Run: headless pygame with SDL's dummy video driver; simulated clock (each Clock.tick advances the game by its frame time, no real sleeping); random seed 0; keys injected as events and as key.get_pressed() state; mouse plan: one left click at the window centre at the start of phase 2, then a move to the lower-right quarter at the start of phase 3.
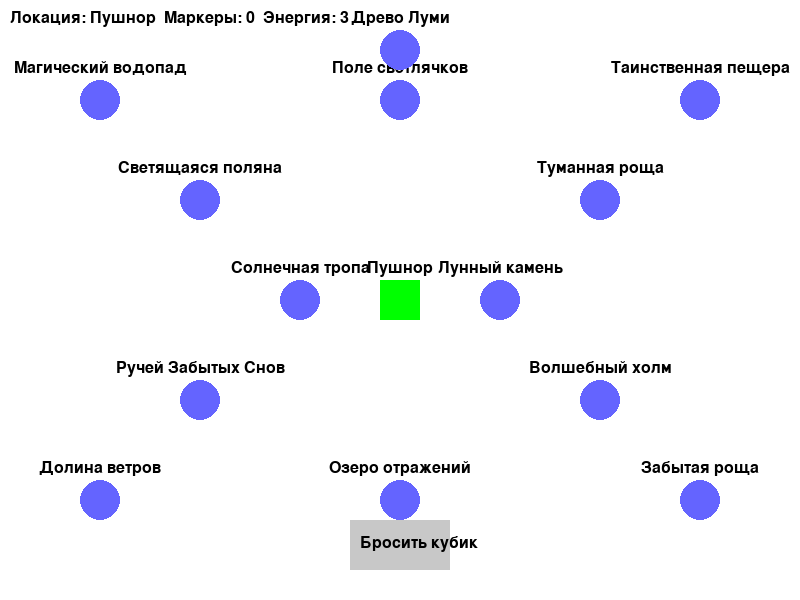
Frame 1 of 4 · flips 1–60 · no input
Frame 2 of 4 · flips 61–180 · clicked the window centre · tapped SPACE, RETURN · held RIGHT (→), D · screen unchanged from frame 1, image omitted
Frame 3 of 4 · flips 181–300 · moved the mouse to the lower-right quarter · held DOWN (↓), S · screen unchanged from frame 2, image omitted
Frame 4 of 4 · flips 301–420 · held LEFT (←), A, UP (↑), W · screen unchanged from frame 3, image omitted

The pygame program that drew these frames:

import pygame
import random

pygame.init()

# Константы
WIDTH, HEIGHT = 800, 600
FPS = 60

# Цвета
WHITE = (255, 255, 255)
BLACK = (0, 0, 0)

# Создание окна
screen = pygame.display.set_mode((WIDTH, HEIGHT))
pygame.display.set_caption("Приключения Куленёчков")

clock = pygame.time.Clock()

# Загрузка изображений
player_img = pygame.Surface((40, 40))
player_img.fill((0, 255, 0))

dice_button_img = pygame.Surface((100, 50))
dice_button_img.fill((200, 200, 200))

# Локации
locations = [
    "Пушнор",
    "Светящаяся поляна",
    "Туманная роща",
    "Магический водопад",
    "Таинственная пещера",
    "Поле светлячков",
    "Ручей Забытых Снов",
    "Волшебный холм",
    "Долина ветров",
    "Забытая роща",
    "Озеро отражений",
    "Солнечная тропа",
    "Лунный камень",
    "Древо Луми"
]

# Позиции локаций на карте
location_positions = {
    "Пушнор": (400, 300),
    "Светящаяся поляна": (200, 200),
    "Туманная роща": (600, 200),
    "Магический водопад": (100, 100),
    "Таинственная пещера": (700, 100),
    "Поле светлячков": (400, 100),
    "Ручей Забытых Снов": (200, 400),
    "Волшебный холм": (600, 400),
    "Долина ветров": (100, 500),
    "Забытая роща": (700, 500),
    "Озеро отражений": (400, 500),
    "Солнечная тропа": (300, 300),
    "Лунный камень": (500, 300),
    "Древо Луми": (400, 50)
}

# Игрок
player = {
    "location": "Пушнор",
    "markers": 0,
    "energy": 3,
    "special_items": [],
    "character": "Лумик"
}

# Кубик
dice_symbols = [
    "Движение",
    "Поиск",
    "Взаимодействие",
    "Особое действие",
    "Движение",
    "Поиск",
    "Взаимодействие",
    "Особое действие",
    "Движение",
    "Поиск",
    "Взаимодействие",
    "Особое действие",
    "Движение",
    "Поиск"
]

# Карты событий
positive_events = [
    "Вы нашли маркер 'Света Дружбы'!",
    "Вы получили дополнительную энергию!",
    "Вы нашли волшебный артефакт!"
]

negative_events = [
    "Тенеход продвинулся ближе к дереву Луми!",
    "Вы потеряли маркер!",
    "Вы пропускаете ход!"
]

special_events = [
    "Вы встретили Ежиона, он предлагает вам помощь.",
    "Вы нашли загадочный свиток.",
    "Вы попали в ловушку Тенехода!"
]

# Флаги
dice_rolled = False
current_action = ""

# Кнопки
dice_button_rect = pygame.Rect(350, 520, 100, 50)

# Функции
def draw_map():
    for loc, pos in location_positions.items():
        pygame.draw.circle(screen, (100, 100, 255), pos, 20)
        font = pygame.font.SysFont(None, 24)
        text = font.render(loc, True, BLACK)
        screen.blit(text, (pos[0] - text.get_width() // 2, pos[1] - 40))

def draw_player():
    pos = location_positions[player["location"]]
    screen.blit(player_img, (pos[0] - 20, pos[1] - 20))

def draw_ui():
    pygame.draw.rect(screen, (200, 200, 200), dice_button_rect)
    font = pygame.font.SysFont(None, 24)
    text = font.render("Бросить кубик", True, BLACK)
    screen.blit(text, (dice_button_rect.x + 10, dice_button_rect.y + 15))
    status_text = f"Локация: {player['location']}  Маркеры: {player['markers']}  Энергия: {player['energy']}"
    status = font.render(status_text, True, BLACK)
    screen.blit(status, (10, 10))
    if dice_rolled:
        action_text = f"Выпало действие: {current_action}"
        action = font.render(action_text, True, BLACK)
        screen.blit(action, (10, 40))

def handle_dice_roll():
    global dice_rolled, current_action
    current_action = random.choice(dice_symbols)
    dice_rolled = True
    if current_action == "Движение":
        move_player()
    elif current_action == "Поиск":
        search_event()
    elif current_action == "Взаимодействие":
        interact()
    elif current_action == "Особое действие":
        use_ability()

def move_player():
    neighbors = get_neighbors(player["location"])
    if neighbors:
        player["location"] = random.choice(neighbors)

def get_neighbors(location):
    connections = {
        "Пушнор": ["Светящаяся поляна", "Туманная роща", "Солнечная тропа", "Лунный камень"],
        "Светящаяся поляна": ["Пушнор", "Магический водопад", "Ручей Забытых Снов"],
        "Туманная роща": ["Пушнор", "Таинственная пещера", "Волшебный холм"],
        "Магический водопад": ["Светящаяся поляна"],
        "Таинственная пещера": ["Туманная роща"],
        "Поле светлячков": ["Ручей Забытых Снов"],
        "Ручей Забытых Снов": ["Светящаяся поляна", "Поле светлячков", "Долина ветров"],
        "Волшебный холм": ["Туманная роща", "Забытая роща"],
        "Долина ветров": ["Ручей Забытых Снов"],
        "Забытая роща": ["Волшебный холм"],
        "Озеро отражений": ["Солнечная тропа"],
        "Солнечная тропа": ["Пушнор", "Озеро отражений"],
        "Лунный камень": ["Пушнор"],
        "Древо Луми": []
    }
    return connections.get(location, [])

def search_event():
    event = random.choice(["positive", "negative", "special"])
    if event == "positive":
        message = random.choice(positive_events)
        if message == "Вы нашли маркер 'Света Дружбы'!":
            player["markers"] += 1
        elif message == "Вы получили дополнительную энергию!":
            player["energy"] += 1
        elif message == "Вы нашли волшебный артефакт!":
            player["special_items"].append("Артефакт")
    elif event == "negative":
        message = random.choice(negative_events)
        if message == "Тенеход продвинулся ближе к дереву Луми!":
            pass
        elif message == "Вы потеряли маркер!":
            if player["markers"] > 0:
                player["markers"] -= 1
        elif message == "Вы пропускаете ход!":
            pass
    elif event == "special":
        message = random.choice(special_events)
    font = pygame.font.SysFont(None, 24)
    event_text = font.render(message, True, BLACK)
    screen.blit(event_text, (10, 70))

def interact():
    pass

def use_ability():
    pass

running = True
while running:
    clock.tick(FPS)
    screen.fill(WHITE)
    draw_map()
    draw_player()
    draw_ui()
    for event in pygame.event.get():
        if event.type == pygame.QUIT:
            running = False
        elif event.type == pygame.MOUSEBUTTONDOWN:
            if dice_button_rect.collidepoint(event.pos):
                handle_dice_roll()
    pygame.display.flip()

pygame.quit()
